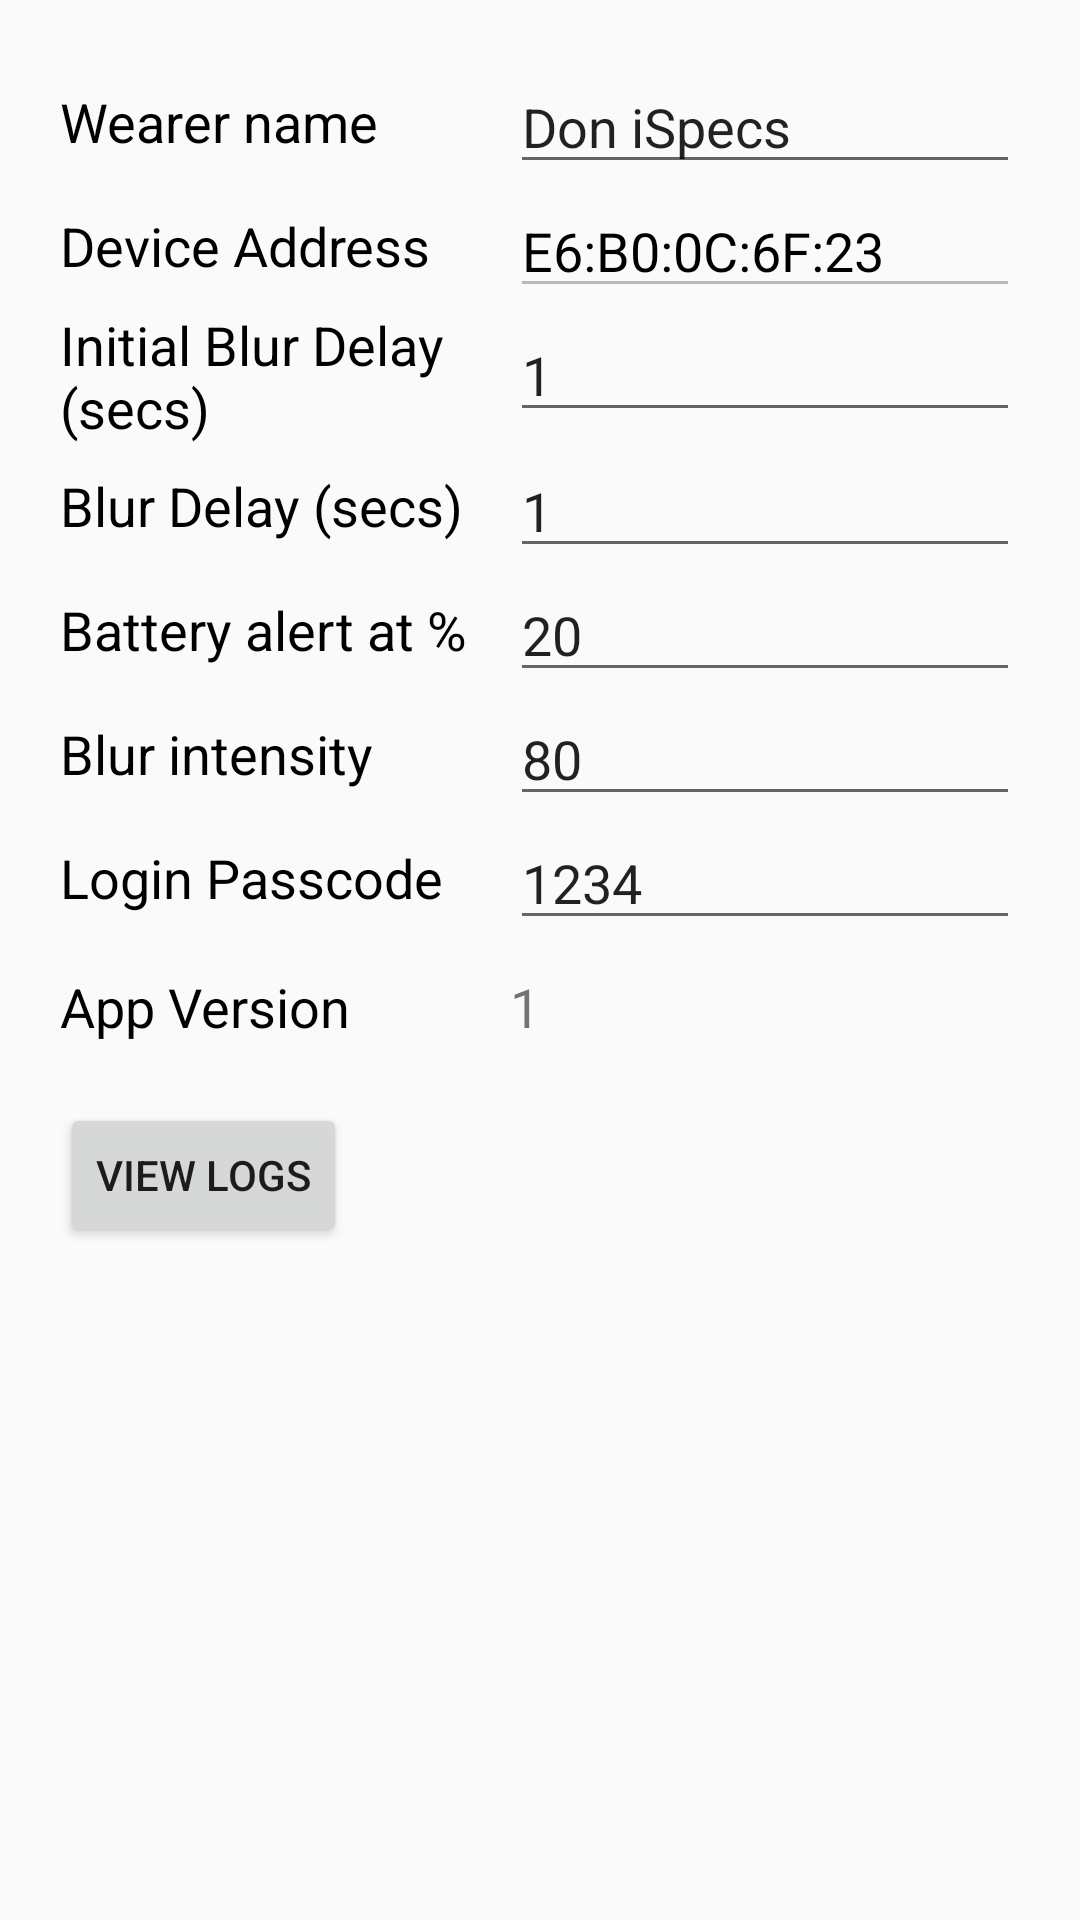

Produce the Android XML layout that renders to this screen, including the resource entries it uses.
<!-- AndroidManifest.xml: application theme Theme.OverlayTest -->
<!-- res/layout/activity_settings.xml -->
<?xml version="1.0" encoding="utf-8"?>
<LinearLayout xmlns:android="http://schemas.android.com/apk/res/android"
    xmlns:app="http://schemas.android.com/apk/res-auto"
    xmlns:tools="http://schemas.android.com/tools"
    android:layout_width="match_parent"
    android:layout_height="match_parent"
    android:orientation="vertical"
    android:padding="20dp"
    tools:context=".SettingsActivity">


    <RelativeLayout
        android:layout_width="match_parent"
        android:layout_height="wrap_content">

        <TextView
            android:layout_width="150dp"
            android:layout_height="wrap_content"
            android:text="Wearer name"
            android:textColor="@color/black"
            android:id="@+id/wearer_name_title"
            android:textSize="18sp"
            android:layout_centerVertical="true"/>

        <EditText
            android:layout_width="match_parent"
            android:layout_height="wrap_content"
            android:layout_toRightOf="@+id/wearer_name_title"
            android:text="Don iSpecs"
            android:textSize="18sp"
            />

    </RelativeLayout>

    <RelativeLayout
        android:layout_width="match_parent"
        android:layout_height="wrap_content">

        <TextView
            android:layout_width="150dp"
            android:layout_height="wrap_content"
            android:text="Device Address"
            android:textColor="@color/black"
            android:id="@+id/device_address_title"
            android:textSize="18sp"
            android:layout_centerVertical="true"/>

        <EditText
            android:layout_width="match_parent"
            android:layout_height="wrap_content"
            android:layout_toRightOf="@+id/device_address_title"
            android:text="E6:B0:0C:6F:23"
            android:textSize="18sp"
            android:enabled="false"
            android:textColor="@color/black"
            />

    </RelativeLayout>

    <RelativeLayout
        android:layout_width="match_parent"
        android:layout_height="wrap_content">

        <TextView
            android:layout_width="150dp"
            android:layout_height="wrap_content"
            android:text="Initial Blur Delay (secs)"
            android:textColor="@color/black"
            android:id="@+id/initial_blur_delay_title"
            android:textSize="18sp"
            android:layout_centerVertical="true"/>

        <EditText
            android:layout_width="match_parent"
            android:layout_height="wrap_content"
            android:layout_toRightOf="@+id/initial_blur_delay_title"
            android:text="1"
            android:textSize="18sp"
            android:id="@+id/initial_blur_delay_et"
            android:inputType="number"
            />

    </RelativeLayout>

    <RelativeLayout
        android:layout_width="match_parent"
        android:layout_height="wrap_content">

        <TextView
            android:layout_width="150dp"
            android:layout_height="wrap_content"
            android:text="Blur Delay (secs)"
            android:textColor="@color/black"
            android:id="@+id/blur_delay_title"
            android:textSize="18sp"
            android:layout_centerVertical="true"/>

        <EditText
            android:layout_width="match_parent"
            android:layout_height="wrap_content"
            android:layout_toRightOf="@+id/blur_delay_title"
            android:text="1"
            android:textSize="18sp"
            android:id="@+id/blur_delay_et"
            android:inputType="number"
            />

    </RelativeLayout>

    <RelativeLayout
        android:layout_width="match_parent"
        android:layout_height="wrap_content">

        <TextView
            android:layout_width="150dp"
            android:layout_height="wrap_content"
            android:text="Battery alert at %"
            android:textColor="@color/black"
            android:id="@+id/battery_alert_title"
            android:textSize="18sp"
            android:layout_centerVertical="true"/>

        <EditText
            android:layout_width="match_parent"
            android:layout_height="wrap_content"
            android:layout_toRightOf="@+id/battery_alert_title"
            android:text="20"
            android:textSize="18sp"
            android:inputType="number"
            android:id="@+id/battery_alert_et"
            />

    </RelativeLayout>

    <RelativeLayout
        android:layout_width="match_parent"
        android:layout_height="wrap_content">

        <TextView
            android:layout_width="150dp"
            android:layout_height="wrap_content"
            android:text="Blur intensity"
            android:textColor="@color/black"
            android:id="@+id/blur_intensity_title"
            android:textSize="18sp"
            android:layout_centerVertical="true"/>

        <EditText
            android:layout_width="match_parent"
            android:layout_height="wrap_content"
            android:layout_toRightOf="@+id/blur_intensity_title"
            android:text="80"
            android:textSize="18sp"
            android:inputType="number"
            android:id="@+id/blur_intensity_et"
            />

    </RelativeLayout>

    <RelativeLayout
        android:layout_width="match_parent"
        android:layout_height="wrap_content">

        <TextView
            android:layout_width="150dp"
            android:layout_height="wrap_content"
            android:text="Login Passcode"
            android:textColor="@color/black"
            android:id="@+id/login_passcode_title"
            android:textSize="18sp"
            android:layout_centerVertical="true"/>

        <EditText
            android:layout_width="match_parent"
            android:layout_height="wrap_content"
            android:layout_toRightOf="@+id/login_passcode_title"
            android:text="1234"
            android:textSize="18sp"
            android:inputType="number"
            android:id="@+id/passcode_et"
            />

    </RelativeLayout>

    <RelativeLayout
        android:layout_width="match_parent"
        android:layout_height="wrap_content"
        android:layout_marginTop="10dp">

        <TextView
            android:layout_width="150dp"
            android:layout_height="wrap_content"
            android:text="App Version"
            android:textColor="@color/black"
            android:id="@+id/app_version_title"
            android:textSize="18sp"
            android:layout_centerVertical="true"/>

        <TextView
            android:layout_width="match_parent"
            android:layout_height="wrap_content"
            android:layout_toRightOf="@+id/app_version_title"
            android:text="1"
            android:textSize="18sp"
            android:inputType="number"
            android:id="@+id/version_txt"
            />

    </RelativeLayout>

    <Button
        android:layout_width="wrap_content"
        android:layout_height="wrap_content"
        app:layout_constraintTop_toBottomOf="@+id/start_btn"
        app:layout_constraintLeft_toLeftOf="parent"
        app:layout_constraintRight_toRightOf="parent"
        android:text="View logs"
        android:layout_marginTop="20dp"
        android:id="@+id/view_logs_btn"
        />




</LinearLayout>
<!-- resources referenced by this layout -->
<resources>
  <color name="black">#FF000000</color>
  <style name="Theme.OverlayTest" parent="Theme.AppCompat.Light">
          
          <item name="colorPrimary">@color/primary</item>
          <item name="colorPrimaryVariant">@color/primary</item>
          <item name="colorOnPrimary">@color/white</item>
          
          <item name="colorSecondary">@color/teal_200</item>
          <item name="colorSecondaryVariant">@color/teal_700</item>
          <item name="colorOnSecondary">@color/black</item>
          
          <item name="android:statusBarColor" tools:targetApi="l">?attr/colorPrimaryVariant</item>
          
      </style>
  <color name="primary">#4975E6</color>
  <color name="white">#FFFFFF</color>
  <color name="teal_200">#FF03DAC5</color>
  <color name="teal_700">#FF018786</color>
</resources>
